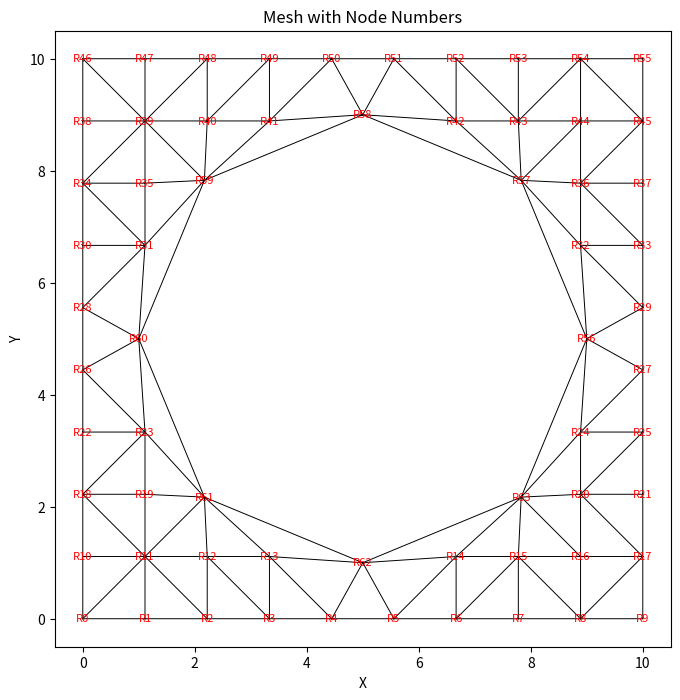
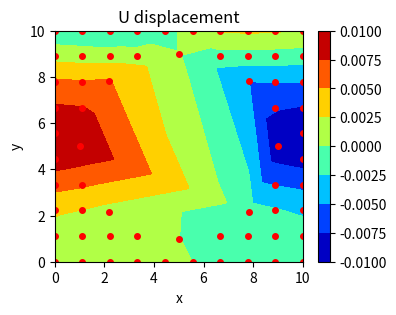
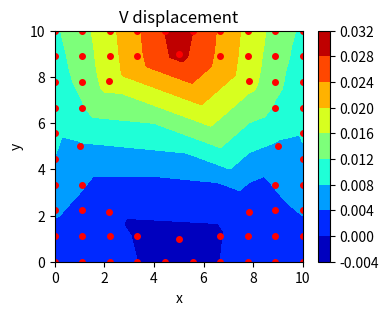

Here is the Python script that generated these plots, in order:
# Importing necessary modules
import os
import numpy as np
import matplotlib.pyplot as plt
from scipy.interpolate import griddata
from scipy.spatial import Delaunay
from scipy.sparse import csr_matrix
from scipy.sparse.linalg import spsolve

# Function to create a mesh with a circular hole in the center
def create_mesh_with_hole(x, y, nx, ny, radius, num_hole_nodes):
    # Dictionary to store node coordinates
    node_coordinates = {}

    # Create a rectangular grid of nodes
    x_coords = np.linspace(0, x, nx)
    y_coords = np.linspace(0, y, ny)
    xv, yv = np.meshgrid(x_coords, y_coords)
    points = np.column_stack([xv.ravel(), yv.ravel()])

    # Define the center of the circular hole
    circle_center = (x / 2, y / 2)

    # Remove nodes that lie inside the circular hole
    distances = np.sqrt((points[:, 0] - circle_center[0])**2 + (points[:, 1] - circle_center[1])**2)
    outside_points = points[distances >= radius]

    # Generate nodes around the circular hole boundary
    theta = np.linspace(0, 2 * np.pi, num_hole_nodes, endpoint=False)
    circle_points = np.column_stack([
        circle_center[0] + radius * np.cos(theta),
        circle_center[1] + radius * np.sin(theta)
    ])

    # Combine the rectangular and circular boundary nodes
    total_points = np.vstack([outside_points, circle_points])
    for i, (px, py) in enumerate(total_points):
        node_name = f'R{i}'
        node_coordinates[node_name] = (px, py)

    # Connect circular boundary nodes to the nearest outer node to form boundary triangles
    boundary_triangles = []
    for i in range(num_hole_nodes):
        p1 = len(outside_points) + i
        p2 = len(outside_points) + ((i + 1) % num_hole_nodes)

        edge_midpoint = (total_points[p1] + total_points[p2]) / 2.0
        distances_to_edge_midpoint = np.sqrt(np.sum((outside_points - edge_midpoint)**2, axis=1))
        nearest_point_idx = np.argmin(distances_to_edge_midpoint)
        boundary_triangles.append([p1, p2, nearest_point_idx])

    # Perform Delaunay triangulation of all points
    delaunay = Delaunay(total_points)
    triangles = delaunay.simplices

    # Filter out triangles whose centroids fall inside the circular hole
    triangle_centroids = np.mean(total_points[triangles], axis=1)
    triangle_distances = np.sqrt((triangle_centroids[:, 0] - circle_center[0])**2 + 
                                 (triangle_centroids[:, 1] - circle_center[1])**2)

    exterior_triangles = []
    for triangle, centroid_distance in zip(triangles, triangle_distances):
        if centroid_distance >= radius:
            exterior_triangles.append(triangle)

    # Combine boundary and exterior triangles and remove duplicates
    TEMP_TRI = boundary_triangles + exterior_triangles
    unique_triangles = set(tuple(sorted(tri)) for tri in TEMP_TRI)
    all_triangles = [list(tri) for tri in unique_triangles]

    # Display the triangular elements with their node IDs
    print("Triangles formed by nodes:")
    for tri in sorted(all_triangles):
        R1, R2, R3 = tri
        print(f"R{R1}, R{R2}, R{R3}")

    return node_coordinates, all_triangles

# Remove any existing global stiffness matrix files
os.system("rm global_k*.txt")

# Elastic modulus and Poisson's ratio
E = 210e3
nu = 0.3

# Function to calculate shape function and its derivatives
def shape_function(x1, y1, x2, y2, x3, y3):
    N = np.zeros((3,3))
    B = np.zeros((3,6))
    for i in range(0,3):
        A = np.array([[1, x1, y1],
                      [1, x2, y2],
                      [1, x3, y3]])
        b = np.array([0, 0, 0])
        b[i] = 1
        N[i,:] = np.linalg.solve(A, b)
        B[0, 2*i]   = N[i, 1]
        B[1, 2*i+1] = N[i, 2]
        B[2, 2*i]   = N[i, 2]
        B[2, 2*i+1] = N[i, 1]
        element_area = abs(0.5 * np.linalg.det(A))
    print("Shape functions (B):\n", B)
    print("Element area:", element_area)
    return B, element_area

# Function to compute the elasticity matrix
def elasticity_matrix(E, nu):
    preFactor = E / (1 - nu**2)
    C = preFactor * np.array([[1, nu, 0],
                               [nu, 1, 0],
                               [0,  0, (1 - nu)/2]])
    return C

# Function to compute the stiffness matrix for an element
def el_stiffness_matrix(x1, y1, x2, y2, x3, y3):
    B, element_area = shape_function(x1, y1, x2, y2, x3, y3)
    C = elasticity_matrix(E, nu)
    K_elem = element_area * B.T @ C @ B
    # Print elemental stiffness matrix and its determinant
    print("Elemental stiffness matrix (K_elem):\n", K_elem)
    print("Determinant of K_elem:", np.linalg.det(K_elem))

    return K_elem

# Map element nodes to their global degrees of freedom
def get_global_dof(node_IDs):
    dofs = []
    for node in node_IDs:
        dofs.extend([2 * node, 2 * node + 1])
    return dofs

# Function to assemble the global stiffness matrix
def global_stiffness_matrix(node_coordinates, elements):
    nodal_dof = 2
    K_global = np.zeros((nodal_dof * len(node_coordinates), nodal_dof * len(node_coordinates)))
    for element in elements:
        one, two, three = element
        x1, y1 = node_coordinates["R" + str(one)]
        x2, y2 = node_coordinates["R" + str(two)]
        x3, y3 = node_coordinates["R" + str(three)]

        # Compute the element stiffness matrix
        K_elem = el_stiffness_matrix(x1, y1, x2, y2, x3, y3)

        # Get global DOF indices
        gDOF = get_global_dof(element)

        # Assemble into the global stiffness matrix
        for i in range(len(K_elem)):
            for j in range(len(K_elem)):
                K_global[gDOF[i], gDOF[j]] += K_elem[i, j]

    return K_global

# Function to apply boundary conditions (essential and natural)
def apply_boundary_conditions(K_global, F_global, ebc, nbc):
    # Apply essential boundary conditions
    for bc1 in ebc:
        node, u, v = bc1['node'], bc1['u'], bc1['v']
        if u is not None:
            gid_u = 2 * node
            K_global[gid_u, :] = 0.0
            K_global[:, gid_u] = 0.0
            K_global[gid_u, gid_u] = 1.0
            F_global[gid_u] = u

        if v is not None:
            gid_v = 2 * node + 1
            K_global[gid_v, :] = 0.0
            K_global[:, gid_v] = 0.0
            K_global[gid_v, gid_v] = 1.0
            F_global[gid_v] = v

    # Apply natural boundary conditions (forces)
    for bc2 in nbc:
        node, Fx, Fy = bc2['node'], bc2['Fx'], bc2['Fy']
        gid_Fx, gid_Fy = 2 * node, 2 * node + 1
        if Fx is not None:
            F_global[gid_Fx] += Fx
        if Fy is not None:
            F_global[gid_Fy] += Fy

# Solve the linear system to obtain displacements
def matrix_solve(K_global, F_global):
    K_sparse = csr_matrix(K_global)
    displacements = spsolve(K_sparse, F_global)
    return displacements

# Define boundary conditions for the problem
def define_boundary_conditions(node_coordinates, y_max, total_force_y):
    ebc = []
    nbc = []

    top_boundary_nodes = []
    # Fix nodes at the bottom boundary
    for node_name, (px, py) in node_coordinates.items():
        node_id = int(node_name[1:])
        if np.isclose(py, 0.0):
            ebc.append({'node': node_id, 'u': 0.0, 'v': 0.0})
        elif np.isclose(py, y_max):
            top_boundary_nodes.append(node_id)

    # Distribute force along the top boundary nodes
    num_top_nodes = len(top_boundary_nodes)
    force_per_node_y = total_force_y / num_top_nodes if num_top_nodes > 0 else 0.0

    for node_id in top_boundary_nodes:
        nbc.append({'node': node_id, 'Fx': 0.0, 'Fy': force_per_node_y})

    return ebc, nbc

# Function to plot the mesh and node numbers
def plot_mesh_with_node_numbers(node_coordinates, elements):
    node_ids = sorted(node_coordinates.keys(), key=lambda x: int(x[1:]))
    coords = np.array([node_coordinates[nid] for nid in node_ids])

    x_vals = coords[:, 0]
    y_vals = coords[:, 1]

    plt.figure(figsize=(8, 8))
    plt.triplot(x_vals, y_vals, elements, color='black', linewidth=0.7)
    for i, nid in enumerate(node_ids):
        px, py = node_coordinates[nid]
        plt.plot(px, py, 'ro', markersize=0.1)
        plt.text(px, py, nid, color='red', fontsize=8, ha='center', va='center')

    plt.gca().set_aspect('equal', adjustable='box')
    plt.title("Mesh with Node Numbers")
    plt.xlabel("X")
    plt.ylabel("Y")
    plt.show()

# Problem setup and initialization
x = 10
y = 10
nx = 10
ny = 10
radius = 4
num_hole_nodes = 8

# Generate mesh and nodes
node_coordinates, elements = create_mesh_with_hole(x, y, nx, ny, radius, num_hole_nodes)

# Prepare global stiffness matrix and force vector
nodal_dof = 2
K_global = np.zeros((nodal_dof * len(node_coordinates), nodal_dof * len(node_coordinates)))
F_global = np.zeros(nodal_dof * len(node_coordinates))

# Build global stiffness matrix
K_global = global_stiffness_matrix(node_coordinates, elements)
np.savetxt("global_k.txt", K_global, fmt="  %.5f")

y_max = max(node[1] for node in node_coordinates.values())
total_force_y = 1000.0

# Define and display boundary conditions
ebc, nbc = define_boundary_conditions(node_coordinates, y_max, total_force_y)

print("Essential Boundary Conditions (EBC):")
for bc in ebc:
    print(bc)

print("\nNatural Boundary Conditions (NBC):")
for bc in nbc:
    print(bc)

# Apply boundary conditions
apply_boundary_conditions(K_global, F_global, ebc, nbc)

# Save the modified stiffness matrix and force vector
np.savetxt("global_k_ebc.txt", K_global, fmt="  %.5f")
np.savetxt("global_f_ebc.txt", F_global, fmt="  %.5f")

# Solve for displacements
displacements = matrix_solve(K_global, F_global)

if displacements is not None:
    u = np.zeros(len(node_coordinates))
    v = np.zeros(len(node_coordinates))

    # Display final displacement values
    print("\nNode Displacements:")
    for node_id, (px, py) in node_coordinates.items():
        idx = int(node_id[1:])
        u_val = displacements[2 * idx]
        v_val = displacements[2 * idx + 1]
        u[idx] = u_val
        v[idx] = v_val
        print(f"{node_id}: u = {u_val:.6f}, v = {v_val:.6f}")

    # Verify the solution
    print("Solution check:", np.allclose(K_global @ displacements, F_global))

    # Plot the mesh with node numbers
    plot_mesh_with_node_numbers(node_coordinates, elements)

    # Create a grid for displacement visualization
    xs, ys = np.meshgrid(np.linspace(min(node_coordinates.values(), key=lambda x: x[0])[0],
                                     max(node_coordinates.values(), key=lambda x: x[0])[0], 200),
                         np.linspace(min(node_coordinates.values(), key=lambda x: x[1])[1],
                                     max(node_coordinates.values(), key=lambda x: x[1])[1], 200))

    # Interpolate displacement fields for visualization
    us = griddata(points=[(px, py) for px, py in node_coordinates.values()], values=u, xi=(xs, ys), method='linear')
    vs = griddata(points=[(px, py) for px, py in node_coordinates.values()], values=v, xi=(xs, ys), method='linear')

    # Plot U displacement
    plt.figure(figsize=(4, 3))
    h = plt.contourf(xs, ys, us, cmap='jet')
    cbar = plt.colorbar(h)
    plt.xlabel('x')
    plt.ylabel('y')
    plt.title('U displacement')
    plt.plot([px for px, py in node_coordinates.values()],
             [py for px, py in node_coordinates.values()], 'ro', markersize=4)
    plt.show()

    # Plot V displacement
    plt.figure(figsize=(4, 3))
    h = plt.contourf(xs, ys, vs, cmap='jet')
    cbar = plt.colorbar(h)
    plt.xlabel('x')
    plt.ylabel('y')
    plt.title('V displacement')
    plt.plot([px for px, py in node_coordinates.values()],
             [py for px, py in node_coordinates.values()], 'ro', markersize=4)
    plt.show()

else:
    print("Solver did not return a displacement solution.")
